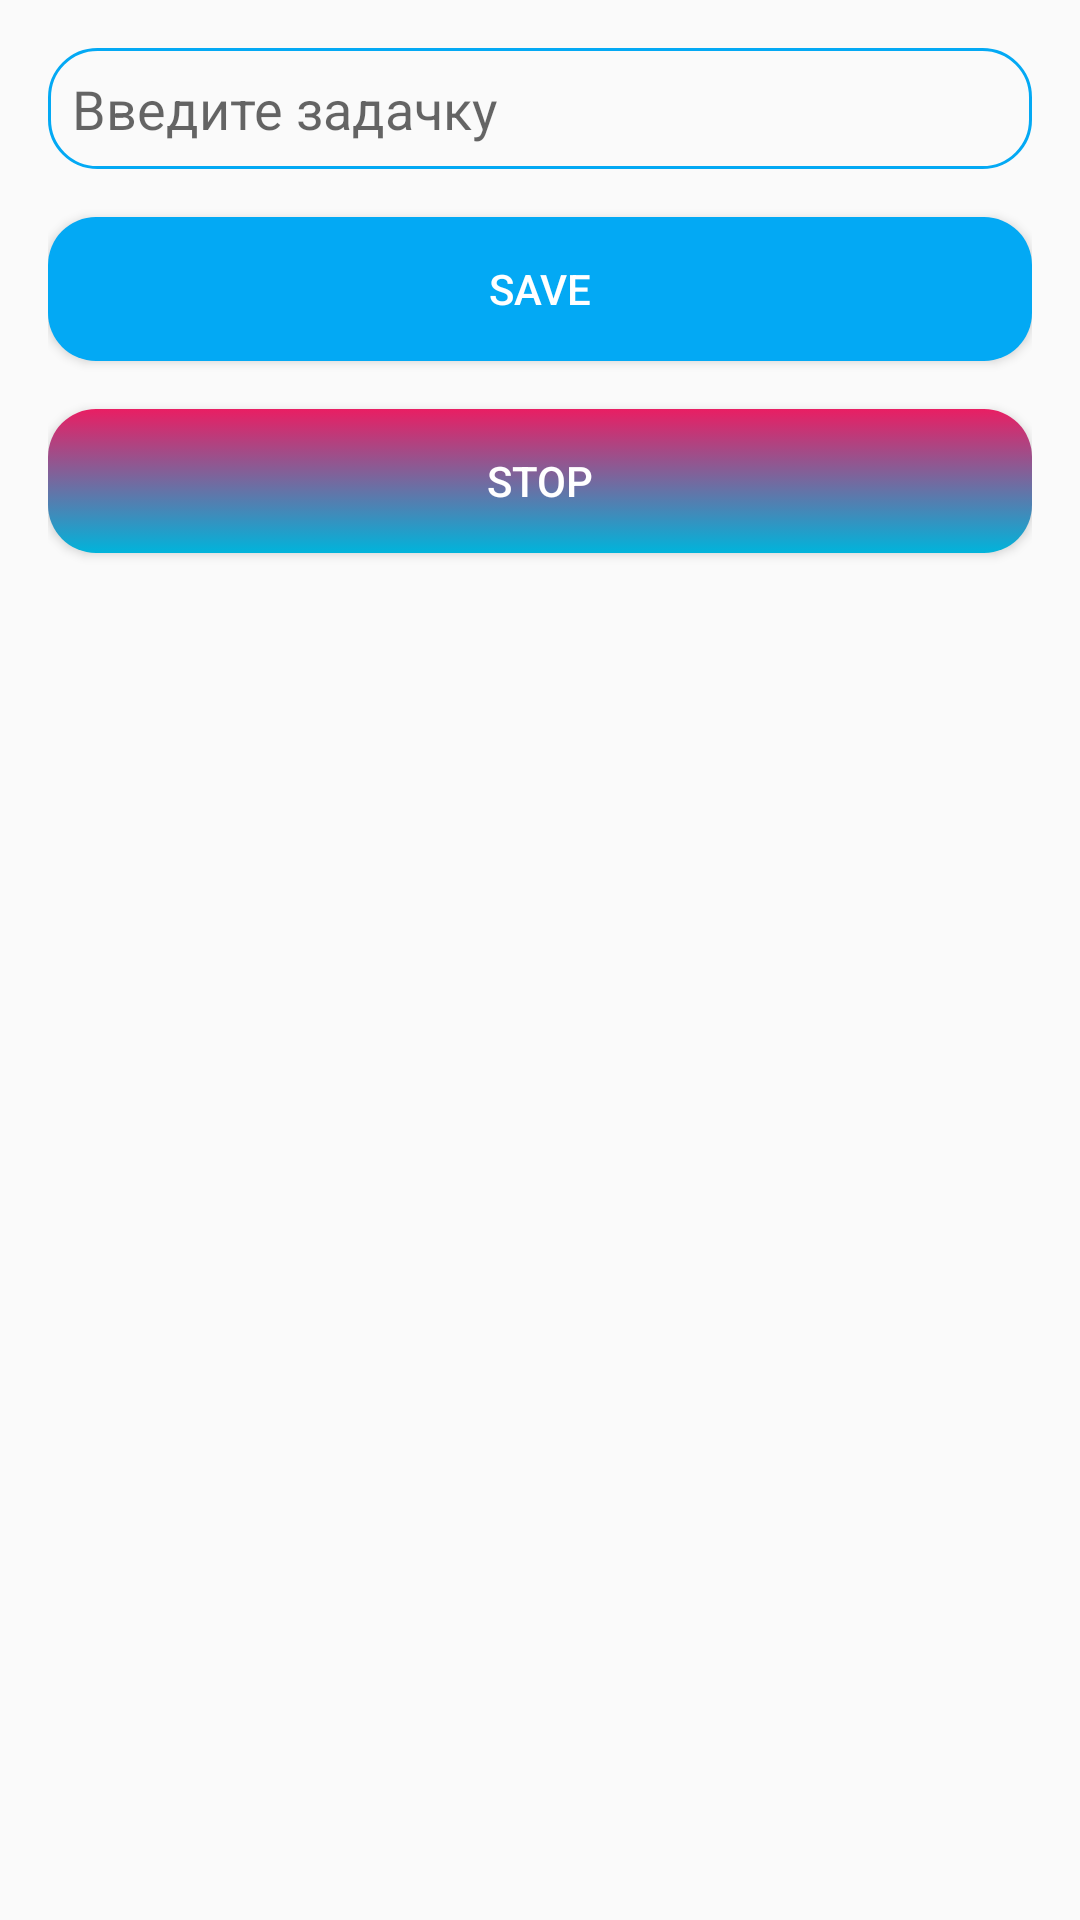

Layout XML and referenced resources for this Android screen:
<!-- AndroidManifest.xml: application theme AppTheme -->
<!-- res/layout/fragment_form.xml -->
<?xml version="1.0" encoding="utf-8"?>
<LinearLayout xmlns:android="http://schemas.android.com/apk/res/android"
    xmlns:tools="http://schemas.android.com/tools"
    android:layout_width="match_parent"
    android:layout_height="match_parent"
    android:orientation="vertical"
    android:padding="16dp"
    tools:context=".ui.form.FormFragment">

    <EditText
        android:id="@+id/editText"
        android:layout_width="match_parent"
        android:padding="8dp"
        android:background="@drawable/rect_rounded_stroke"
        android:layout_height="wrap_content"
        android:hint="Введите задачку" />

    <Button
        android:id="@+id/btnSave"
        android:enabled="true"
        android:layout_width="match_parent"
        android:layout_height="wrap_content"
        android:layout_marginTop="16dp"
        android:text="Save" />

    <Button
        android:layout_width="match_parent"
        android:layout_height="wrap_content"
        android:background="@drawable/rounded_button_gradient"
        android:layout_marginTop="16dp"
        android:text="Stop" />

</LinearLayout>
<!-- resources referenced by this layout -->
<resources>
  <!-- drawable rect_rounded_stroke (drawable) -->
  <?xml version="1.0" encoding="utf-8"?>
  <shape xmlns:android="http://schemas.android.com/apk/res/android">
      <stroke
          android:width="1dp"
          android:color="@color/colorButton" />
      <corners android:radius="16dp" />
  </shape>
  <!-- drawable rounded_button_gradient (drawable) -->
  <?xml version="1.0" encoding="utf-8"?>
  <selector xmlns:android="http://schemas.android.com/apk/res/android">
      <item android:state_enabled="true">
          <shape>
              <gradient android:startColor="#00B4DB"
                  android:angle="90"
                  android:endColor="#E91E63"/>
              <corners android:radius="16dp" />
          </shape>
      </item>
      <item android:state_enabled="false">
          <shape>
              <solid android:color="#71C7ED" />
              <corners android:radius="16dp" />
          </shape>
      </item>
  </selector>
  <style name="AppTheme" parent="Theme.AppCompat.Light.DarkActionBar">
          <item name="colorPrimary">@color/colorPrimary</item>
          <item name="colorPrimaryDark">@color/colorPrimaryDark</item>
          <item name="colorAccent">@color/colorAccent</item>
          <item name="buttonStyle">@style/ButtonStyle</item>
      </style>
  <color name="colorButton">#03A9F4</color>
  <color name="colorPrimary">#6200EE</color>
  <color name="colorPrimaryDark">#3700B3</color>
  <color name="colorAccent">#03DAC5</color>
  <style name="ButtonStyle" parent="Widget.AppCompat.Button">
          <item name="android:background">@drawable/rounded_button</item>
          <item name="android:textColor">@android:color/white</item>
      </style>
  <!-- drawable rounded_button (drawable) -->
  <?xml version="1.0" encoding="utf-8"?>
  <selector xmlns:android="http://schemas.android.com/apk/res/android">
      <item android:state_enabled="true">
          <shape>
              <solid android:color="@color/colorButton" />
              <corners android:radius="16dp" />
          </shape>
      </item>
      <item android:state_enabled="false">
          <shape>
              <solid android:color="#71C7ED" />
              <corners android:radius="16dp" />
          </shape>
      </item>
  </selector>
</resources>
